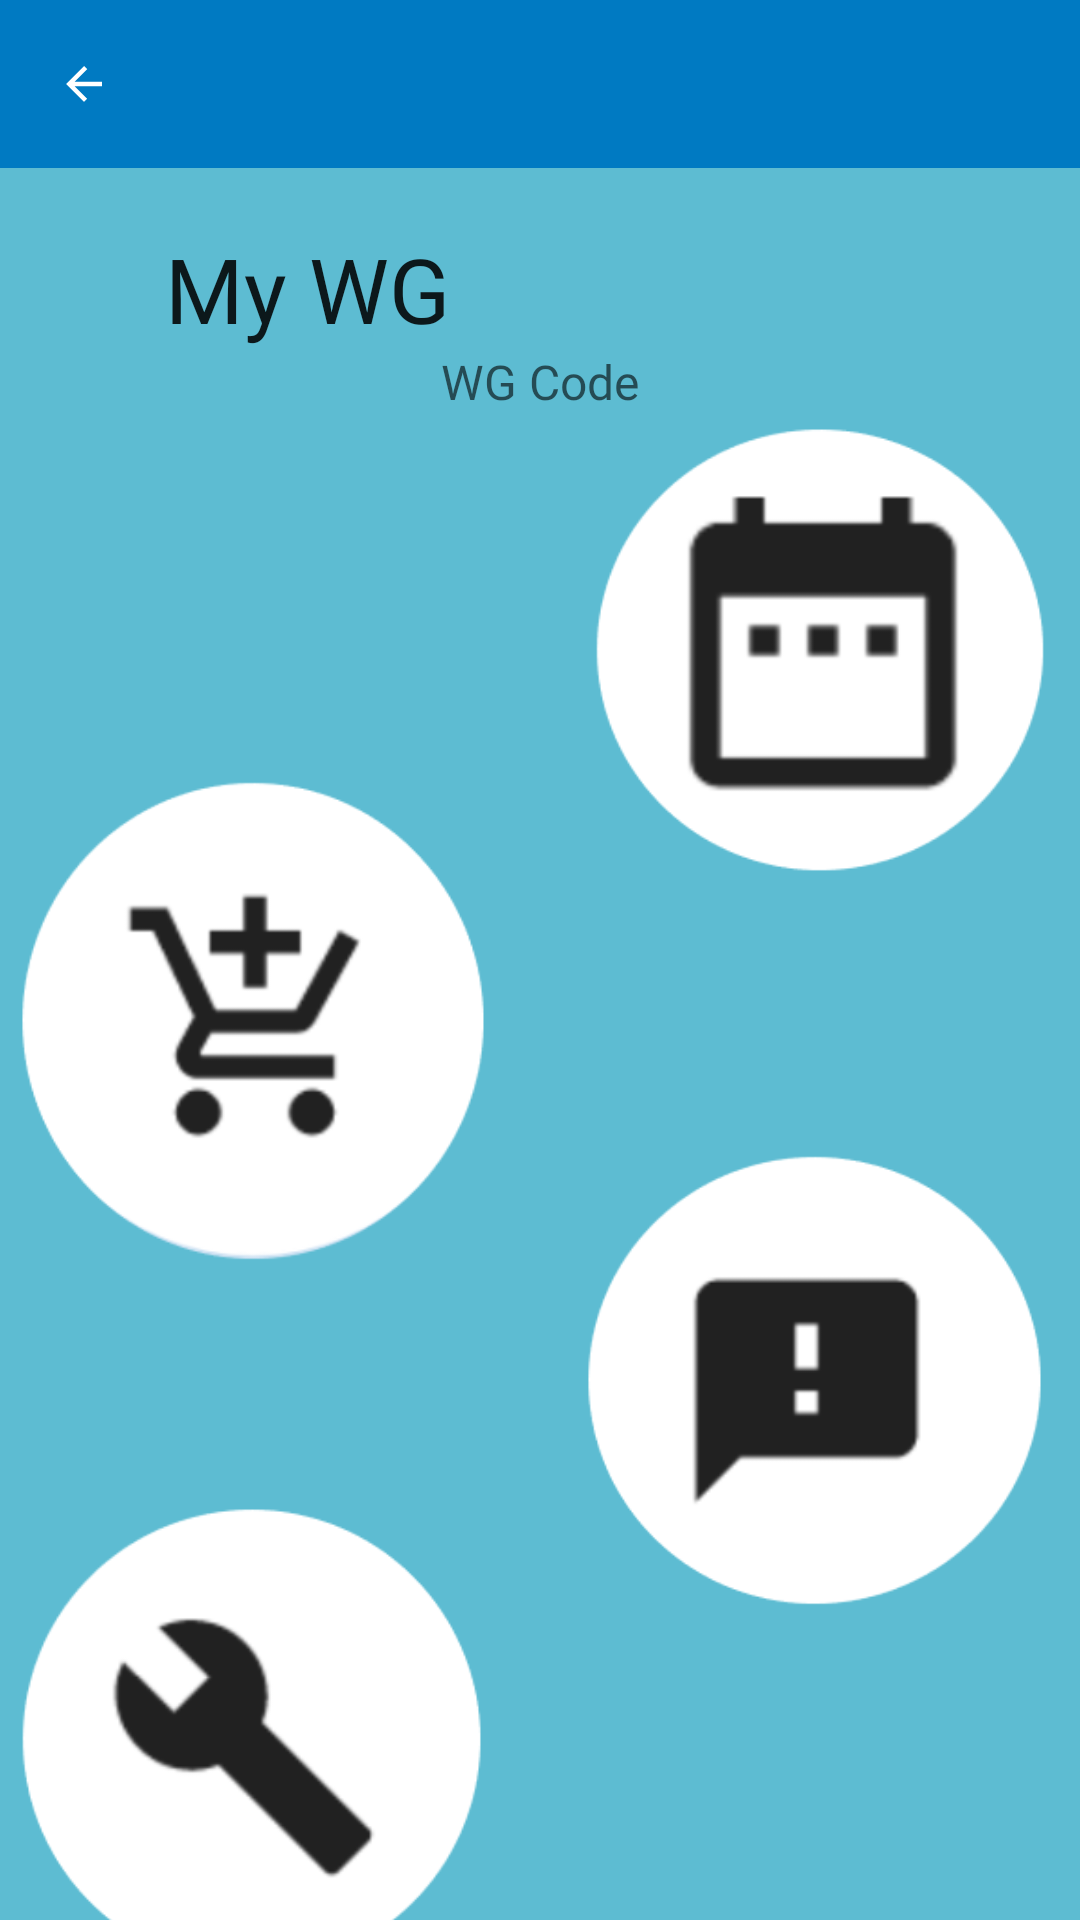

Layout XML and referenced resources for this Android screen:
<!-- AndroidManifest.xml: application theme AppTheme -->
<!-- res/layout/my_wg.xml -->
<?xml version="1.0" encoding="utf-8"?>
<androidx.constraintlayout.widget.ConstraintLayout xmlns:android="http://schemas.android.com/apk/res/android"
    xmlns:app="http://schemas.android.com/apk/res-auto"
    xmlns:tools="http://schemas.android.com/tools"
    android:layout_width="match_parent"
    android:layout_height="match_parent"
    android:background="@color/back"
    tools:context=".MainActivity">

    <com.google.android.material.appbar.AppBarLayout
        android:id="@+id/appBarLayout"
        android:layout_width="match_parent"
        android:layout_height="wrap_content"
        android:theme="@style/AppTheme.AppBarOverlay"
        app:layout_constraintEnd_toEndOf="parent"
        app:layout_constraintStart_toStartOf="parent"
        app:layout_constraintTop_toTopOf="parent">

        <androidx.appcompat.widget.Toolbar
            android:id="@+id/my_toolbar"
            android:layout_width="match_parent"
            android:layout_height="wrap_content"
            android:background="#007AC2"
            android:minHeight="?attr/actionBarSize"
            android:theme="?attr/actionBarTheme"
            app:layout_constraintEnd_toEndOf="parent"
            app:layout_constraintHorizontal_bias="0.66"
            app:layout_constraintStart_toStartOf="parent"
            app:layout_constraintTop_toTopOf="parent"
            app:navigationIcon="@drawable/arrow_back_white_18dp" />
    </com.google.android.material.appbar.AppBarLayout>

    <TextView
        android:id="@+id/tv_MyWg"
        android:layout_width="wrap_content"
        android:layout_height="wrap_content"

        android:layout_marginTop="20dp"
        android:fontFamily="@font/open_sans"
        android:text="@string/my_wg"
        android:textAppearance="@style/TextAppearance.AppCompat.Body1"
        android:textSize="30sp"
        app:layout_constraintEnd_toEndOf="parent"
        app:layout_constraintHorizontal_bias="0.208"
        app:layout_constraintStart_toStartOf="parent"
        app:layout_constraintTop_toBottomOf="@+id/appBarLayout" />

    <ImageButton
        android:id="@+id/btn_calendar"
        android:layout_width="180dp"
        android:layout_height="180dp"
        android:layout_marginStart="202dp"
        android:layout_marginTop="10dp"
        android:layout_marginEnd="10dp"
        android:adjustViewBounds="false"
        android:background="#00FFFFFF"
        android:contentDescription="@string/calendar"
        android:cropToPadding="true"
        android:scaleType="centerCrop"
        app:layout_constraintEnd_toEndOf="parent"
        app:layout_constraintStart_toStartOf="parent"
        app:layout_constraintTop_toBottomOf="@+id/tv_MyWg"
        app:srcCompat="@drawable/kalender" />

    <ImageButton
        android:id="@+id/btn_shoppingList"
        android:layout_width="180dp"
        android:layout_height="180dp"
        android:layout_marginStart="10dp"
        android:layout_marginTop="130dp"
        android:layout_marginEnd="202dp"
        android:layout_marginBottom="66dp"
        android:background="#00FFFFFF"
        android:contentDescription="@string/shoppingList"
        android:scaleType="centerCrop"
        app:layout_constraintBottom_toTopOf="@+id/btn_devices"
        app:layout_constraintEnd_toEndOf="parent"
        app:layout_constraintStart_toStartOf="parent"
        app:layout_constraintTop_toBottomOf="@+id/tv_MyWg"
        app:srcCompat="@drawable/einkaufswagen" />

    <ImageButton
        android:id="@+id/btn_news"
        android:layout_width="180dp"
        android:layout_height="180dp"
        android:layout_marginStart="202dp"
        android:layout_marginTop="65dp"
        android:layout_marginEnd="10dp"
        android:background="#00FFFFFF"
        android:contentDescription="@string/news"
        android:scaleType="centerCrop"
        app:layout_constraintEnd_toEndOf="parent"
        app:layout_constraintStart_toStartOf="parent"
        app:layout_constraintTop_toBottomOf="@+id/btn_calendar"
        app:srcCompat="@drawable/news" />

    <ImageButton
        android:id="@+id/btn_devices"
        android:layout_width="180dp"
        android:layout_height="180dp"
        android:layout_marginStart="10dp"
        android:layout_marginTop="65dp"
        android:layout_marginEnd="202dp"
        android:background="#00FFFFFF"
        android:contentDescription="@string/household_devices"
        android:scaleType="centerCrop"
        android:tint="#00FFFFFF"
        app:layout_constraintEnd_toEndOf="parent"
        app:layout_constraintStart_toStartOf="parent"
        app:layout_constraintTop_toBottomOf="@+id/btn_shoppingList"
        app:srcCompat="@drawable/gerate" />

    <TextView
        android:id="@+id/wgCode"
        android:layout_width="wrap_content"
        android:layout_height="wrap_content"
        android:layout_marginStart="4dp"
        android:layout_marginEnd="4dp"
        android:fontFamily="@font/open_sans"
        android:hint="@string/wg_code"
        android:inputType="text"
        android:textAppearance="@style/TextAppearance.AppCompat.Body1"
        android:textSize="16sp"
        app:layout_constraintEnd_toEndOf="parent"
        app:layout_constraintStart_toStartOf="parent"
        app:layout_constraintTop_toBottomOf="@+id/tv_MyWg" />


</androidx.constraintlayout.widget.ConstraintLayout>
<!-- resources referenced by this layout -->
<resources>
  <color name="back">#5dbcd2</color>
  <!-- drawable arrow_back_white_18dp (drawable) -->
  <vector xmlns:android="http://schemas.android.com/apk/res/android"
      android:width="18dp"
      android:height="18dp"
      android:viewportWidth="24"
      android:viewportHeight="24">
    <path
        android:pathData="M20,11H7.83l5.59,-5.59L12,4l-8,8 8,8 1.41,-1.41L7.83,13H20v-2z"
        android:fillColor="white"/>
  </vector>
  <!-- drawable einkaufswagen: png bitmap (drawable-v24, 12253 bytes) -->
  <!-- drawable gerate: png bitmap (drawable-v24, 9927 bytes) -->
  <!-- drawable kalender: png bitmap (drawable-v24, 7235 bytes) -->
  <!-- drawable news: png bitmap (drawable-v24, 5512 bytes) -->
  <string name="calendar">Calendar</string>
  <string name="household_devices">Household devices</string>
  <string name="my_wg">My WG</string>
  <string name="news">News</string>
  <string name="shoppingList">Shopping List</string>
  <string name="wg_code">WG Code</string>
  <style name="AppTheme.AppBarOverlay" parent="ThemeOverlay.AppCompat.Dark.ActionBar" />
  <style name="AppTheme" parent="Theme.AppCompat.Light.NoActionBar">
          
          <item name="colorPrimary">@color/colorPrimary</item>
          <item name="colorPrimaryDark">@color/colorPrimaryDark</item>
          <item name="colorAccent">@color/colorAccent</item>
      </style>
  <color name="colorPrimary">#6200EE</color>
  <color name="colorPrimaryDark">#3700B3</color>
  <color name="colorAccent">#03DAC5</color>
</resources>
